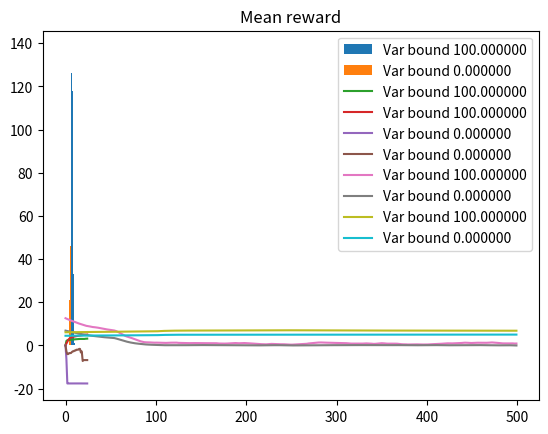

Recreate this plot in Python.
import numpy as np
from matplotlib import pyplot as plt

# Based on Policy Gradients with variance Related Risk Criteria

class TwoStateGame:

    def __init__(self, var_bound):
        self.state = np.array([0.0, 1.0])  # two discrete states
        # [0.0, 1.0] means agent is in th 2nd state, [1.0, 0.0] - 1st state
        self.theta = np.array([[0.0],[0.0]])  # parameters

        self.G = 0.0  # estimation of total reward
        self.Var = 0.0  # estimation of variance of reward
        self.var_bound = var_bound  # threshold of variance
        self.alpha_step = 0.1  # step of gradient ascent
        self.beta_step = 0.1  # step of gradient ascent
        self.lam = 0.1  # penalization, related to the approximation of COP solution, equations (9) and (10)
        self.eps = 0.0001  # epsilon for epsilon-constrained softmax policy

    # Mean reward, variance and parameter update function, equations (13)
    def update(self, R, zk, type='Var', update_theta=True):
        self.G += self.alpha_step * (R - self.G)
        self.Var += self.alpha_step * (R * R - self.G * self.G - self.Var)
        if update_theta:
            g_prime = 0.0 if (self.Var - self.var_bound) < 0.0 else 2.0 * (self.Var - self.var_bound)
            if type == 'Var':
                self.theta += self.beta_step * (R - self.lam * g_prime * (R * R - 2.0 * self.G)) * zk.T
            if type == 'Sharpe':
                self.theta += self.beta_step / np.sqrt(self.Var) * \
                              (R - (self.G * R * R - 2.0 * self.G * self.G * R) / (2 * self.Var)) * zk.T

    # p_a represents a probability to be in the 2nd state
    def move(self, p_a):
        a = np.random.rand()
        if a < p_a:
            self.state = np.array([0.0, 1.0])
            # reward sampled from normal distribution with 0.7 mean and 0.3 variance
            # higher return, higher risk
            return np.random.normal(0.7, 0.3, 1)[0]
        else:
            self.state = np.array([1.0, 0.0])
            # reward sampled from normal distribution with 0.5 mean and 0.1 variance
            # lower return, lower risk
            return np.random.normal(0.5, 0.1, 1)[0]

    # initialization function, chooses state randomly
    def zero_state(self):
        choice = np.random.choice([0, 1])
        self.state = np.zeros(2)
        self.state[choice] = 1.0

    # function returns probability of being in th 2nd state using softmax policy
    def sample_action(self):
        """epsilon-constrained softmax policy"""
        return self.eps + (1.0 - 2.0*self.eps)/(1.0 + np.exp(-self.state.dot(self.theta)))

    # gradient of log-likelihood used for computing zk
    def log_like(self):
        v = (self.eps*self.state)/((self.eps-1.0)*np.exp(np.multiply(self.state,self.theta.T)) - self.eps) + \
        self.state/(np.exp(np.multiply(self.state,self.theta.T)) + 1.0)
        return v

    # function plays one game, computes total reward and zk along trajectory
    def play_one(self, T):
        total_rew, zk = 0.0, 0.0
        self.zero_state()
        for i in range(T):
            p_a = self.sample_action()
            zk += self.log_like()
            rew = self.move(p_a)
            total_rew += rew
        return total_rew, zk


# function plotting running average of vector vec, n specifies width of window
def plot_run_avg(vec, n, **kwargs):
    p = []
    for i in range(len(vec)):
        p.append(np.mean(vec[max(0, i - int(n/2)) : min(i+int(n/2), len(vec)-1)]))
    plt.plot(p, **kwargs)

if __name__ == '__main__':
    # TODO: make beta_step and alpha_step fulfil condition from paper
    N_games_learn = 500 # number of games to play for learning
    N_games_test = 500  # number of games to play for data gathering
    length_of_game = 10  # number of steps in one game

    variance_bounds = [100.0, 0.0]  # variance bounds

    tr_plot, theta_plot, Var_plot, G_plot = [], [], [], []  # data for plots

    for v in variance_bounds:
        game = TwoStateGame(v)  # instance of a game
        total_rews, theta, Var, G = [], [], [], []
        for i in range(N_games_learn):
            ut = False  # parameter which specifies if theta is updated in that iteration
            if i == N_games_learn/2:  # in the middle of the game make lambda to be almost 1.0
                # this is related to the approximation of COP solution approximation
                # equations (9) and (10) and 7 lines of text under
                game.lam = 0.99
            if i % 20 == 0:
                ut = True  # theta gets updated every 20. iteration
                theta.append(game.theta.copy())  # gathering data for graph
            Var.append(game.Var)  # gathering data for graph
            G.append(game.G)  # gathering data for graph
            total_rew, zk = game.play_one(length_of_game)
            game.update(total_rew, zk, update_theta=ut)  # finally update everything

        for i in range(N_games_test):
            total_rew, _ = game.play_one(length_of_game)  # gathering data for graph without update
            total_rews.append(total_rew)  # gathering data for graph

        tr_plot.append(total_rews)  # gathering data for graph
        theta_plot.append(theta)  # gathering data for graph
        Var_plot.append(Var)  # gathering data for graph
        G_plot.append(G)  # gathering data for graph

    for rew, v in zip(tr_plot,variance_bounds):
        plt.hist(rew, label='Var bound %f'%v)
    plt.legend()
    plt.title('Total rewards')
    plt.show()

    for theta, v in zip(theta_plot,variance_bounds):
        plt.plot(np.arange(N_games_learn/20), np.array(theta)[:,0],
                 np.arange(N_games_learn/20), np.array(theta)[:, 1],
                 label='Var bound %f'%v)
    plt.legend()
    plt.title('Patameters theta')
    plt.show()

    for rew, v in zip(Var_plot,variance_bounds):
        plot_run_avg(rew, 100, label='Var bound %f'%v)
    plt.legend()
    plt.title('Variance')
    plt.show()

    for rew, v in zip(G_plot,variance_bounds):
        plot_run_avg(rew, 200, label='Var bound %f'%v)
    plt.legend()
    plt.title('Mean reward')
    plt.show()